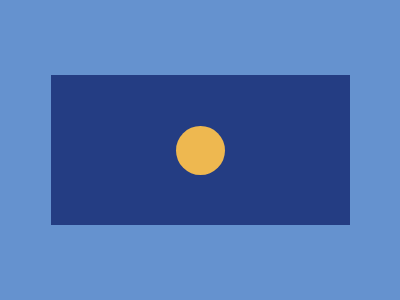

Recreate this image using only HTML and CSS.

<body>
    <div id="rect">
        <div id="circle"></div>
    </div>

</body>

<style>
    body {
        background: #6592CF;
        display: flex;
        justify-content: center;
        height: 100vh;
        align-items: center;
    }
    
    #rect {
        display: flex;
        background-color: #243D83;
        width: calc(100vh - 1px);
        height: 50vh;
        position: relative;
        top: -8px;
        align-items: center;
        justify-content: center;
    }
    
    #circle {
        background-color: #EEB850;
        width: calc(18vh - 5px);
        height: calc(18vh - 5px);
        border-radius: 50%;
    }
</style>